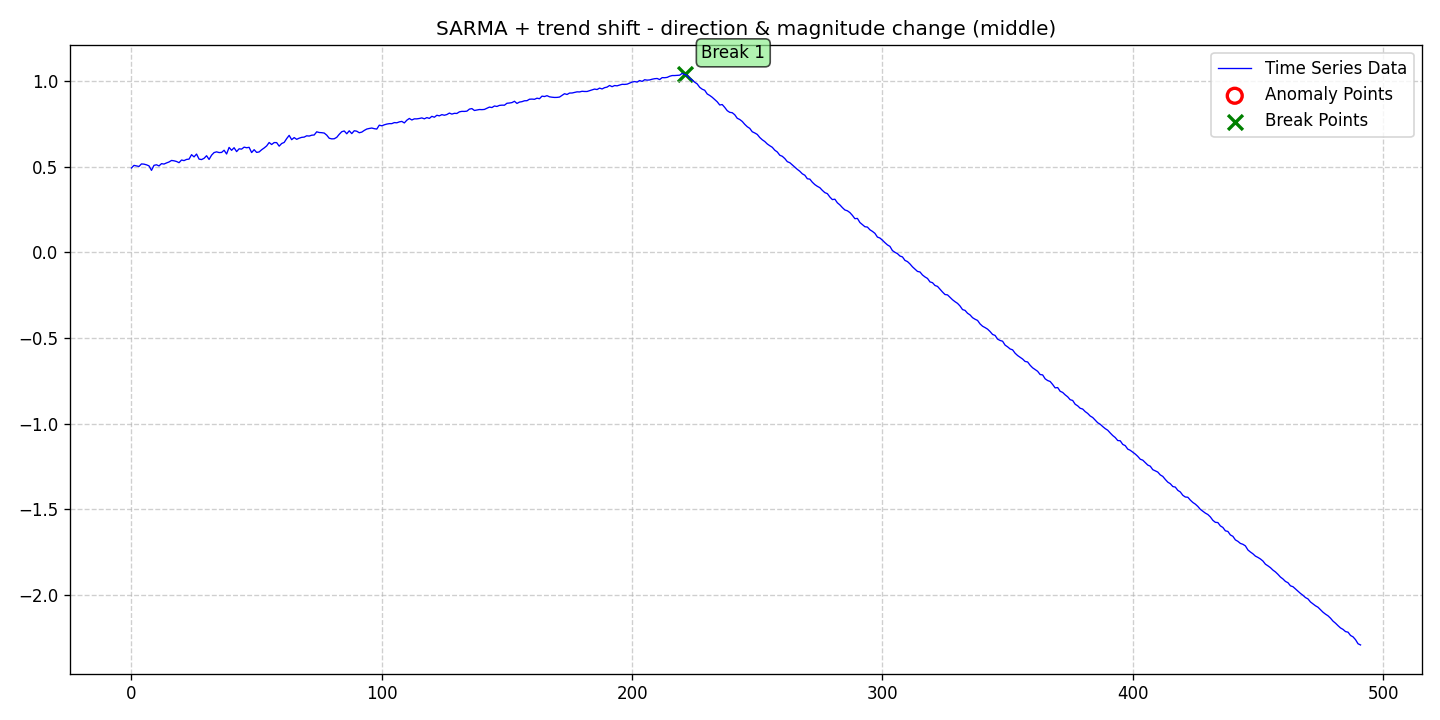

Source data for this figure (header and first rows):
date, data, stationary, det_lin_up, det_lin_down, det_quad, det_cubic, det_exp, det_damped, stoc_trend, volatility, single_seas, multiple_seas, point_anom_single, point_anom_multi, collect_anom, context_anom, mean_shift, var_shift, trend_shift, point_anom_count, point_anom_location, point_anom_point, collect_anom_count
2020-01-01, 0.4921, 0, 0, 0, 0, 0, 0, 0, 0, 0, 1, 0, 0, 0, 0, 0, 0, 0, 1, 0, none, , 0
2020-01-02, 0.5072, 0, 0, 0, 0, 0, 0, 0, 0, 0, 1, 0, 0, 0, 0, 0, 0, 0, 1, 0, none, , 0
2020-01-03, 0.5043, 0, 0, 0, 0, 0, 0, 0, 0, 0, 1, 0, 0, 0, 0, 0, 0, 0, 1, 0, none, , 0
2020-01-04, 0.5009, 0, 0, 0, 0, 0, 0, 0, 0, 0, 1, 0, 0, 0, 0, 0, 0, 0, 1, 0, none, , 0
2020-01-05, 0.5158, 0, 0, 0, 0, 0, 0, 0, 0, 0, 1, 0, 0, 0, 0, 0, 0, 0, 1, 0, none, , 0
2020-01-06, 0.5145, 0, 0, 0, 0, 0, 0, 0, 0, 0, 1, 0, 0, 0, 0, 0, 0, 0, 1, 0, none, , 0
2020-01-07, 0.5105, 0, 0, 0, 0, 0, 0, 0, 0, 0, 1, 0, 0, 0, 0, 0, 0, 0, 1, 0, none, , 0
2020-01-08, 0.5044, 0, 0, 0, 0, 0, 0, 0, 0, 0, 1, 0, 0, 0, 0, 0, 0, 0, 1, 0, none, , 0
2020-01-09, 0.4781, 0, 0, 0, 0, 0, 0, 0, 0, 0, 1, 0, 0, 0, 0, 0, 0, 0, 1, 0, none, , 0
2020-01-10, 0.5075, 0, 0, 0, 0, 0, 0, 0, 0, 0, 1, 0, 0, 0, 0, 0, 0, 0, 1, 0, none, , 0
2020-01-11, 0.5107, 0, 0, 0, 0, 0, 0, 0, 0, 0, 1, 0, 0, 0, 0, 0, 0, 0, 1, 0, none, , 0
2020-01-12, 0.504, 0, 0, 0, 0, 0, 0, 0, 0, 0, 1, 0, 0, 0, 0, 0, 0, 0, 1, 0, none, , 0
2020-01-13, 0.5173, 0, 0, 0, 0, 0, 0, 0, 0, 0, 1, 0, 0, 0, 0, 0, 0, 0, 1, 0, none, , 0
2020-01-14, 0.5149, 0, 0, 0, 0, 0, 0, 0, 0, 0, 1, 0, 0, 0, 0, 0, 0, 0, 1, 0, none, , 0
2020-01-15, 0.5215, 0, 0, 0, 0, 0, 0, 0, 0, 0, 1, 0, 0, 0, 0, 0, 0, 0, 1, 0, none, , 0
2020-01-16, 0.5271, 0, 0, 0, 0, 0, 0, 0, 0, 0, 1, 0, 0, 0, 0, 0, 0, 0, 1, 0, none, , 0
2020-01-17, 0.5359, 0, 0, 0, 0, 0, 0, 0, 0, 0, 1, 0, 0, 0, 0, 0, 0, 0, 1, 0, none, , 0
2020-01-18, 0.5339, 0, 0, 0, 0, 0, 0, 0, 0, 0, 1, 0, 0, 0, 0, 0, 0, 0, 1, 0, none, , 0
2020-01-19, 0.5299, 0, 0, 0, 0, 0, 0, 0, 0, 0, 1, 0, 0, 0, 0, 0, 0, 0, 1, 0, none, , 0
2020-01-20, 0.523, 0, 0, 0, 0, 0, 0, 0, 0, 0, 1, 0, 0, 0, 0, 0, 0, 0, 1, 0, none, , 0
2020-01-21, 0.5386, 0, 0, 0, 0, 0, 0, 0, 0, 0, 1, 0, 0, 0, 0, 0, 0, 0, 1, 0, none, , 0
2020-01-22, 0.5351, 0, 0, 0, 0, 0, 0, 0, 0, 0, 1, 0, 0, 0, 0, 0, 0, 0, 1, 0, none, , 0
2020-01-23, 0.542, 0, 0, 0, 0, 0, 0, 0, 0, 0, 1, 0, 0, 0, 0, 0, 0, 0, 1, 0, none, , 0
2020-01-24, 0.5438, 0, 0, 0, 0, 0, 0, 0, 0, 0, 1, 0, 0, 0, 0, 0, 0, 0, 1, 0, none, , 0
2020-01-25, 0.5697, 0, 0, 0, 0, 0, 0, 0, 0, 0, 1, 0, 0, 0, 0, 0, 0, 0, 1, 0, none, , 0
2020-01-26, 0.5568, 0, 0, 0, 0, 0, 0, 0, 0, 0, 1, 0, 0, 0, 0, 0, 0, 0, 1, 0, none, , 0
2020-01-27, 0.5733, 0, 0, 0, 0, 0, 0, 0, 0, 0, 1, 0, 0, 0, 0, 0, 0, 0, 1, 0, none, , 0
2020-01-28, 0.5439, 0, 0, 0, 0, 0, 0, 0, 0, 0, 1, 0, 0, 0, 0, 0, 0, 0, 1, 0, none, , 0
2020-01-29, 0.5412, 0, 0, 0, 0, 0, 0, 0, 0, 0, 1, 0, 0, 0, 0, 0, 0, 0, 1, 0, none, , 0
2020-01-30, 0.5484, 0, 0, 0, 0, 0, 0, 0, 0, 0, 1, 0, 0, 0, 0, 0, 0, 0, 1, 0, none, , 0
2020-01-31, 0.5636, 0, 0, 0, 0, 0, 0, 0, 0, 0, 1, 0, 0, 0, 0, 0, 0, 0, 1, 0, none, , 0
2020-02-01, 0.542, 0, 0, 0, 0, 0, 0, 0, 0, 0, 1, 0, 0, 0, 0, 0, 0, 0, 1, 0, none, , 0
2020-02-02, 0.5668, 0, 0, 0, 0, 0, 0, 0, 0, 0, 1, 0, 0, 0, 0, 0, 0, 0, 1, 0, none, , 0
2020-02-03, 0.5819, 0, 0, 0, 0, 0, 0, 0, 0, 0, 1, 0, 0, 0, 0, 0, 0, 0, 1, 0, none, , 0
2020-02-04, 0.5862, 0, 0, 0, 0, 0, 0, 0, 0, 0, 1, 0, 0, 0, 0, 0, 0, 0, 1, 0, none, , 0
2020-02-05, 0.5821, 0, 0, 0, 0, 0, 0, 0, 0, 0, 1, 0, 0, 0, 0, 0, 0, 0, 1, 0, none, , 0
2020-02-06, 0.5828, 0, 0, 0, 0, 0, 0, 0, 0, 0, 1, 0, 0, 0, 0, 0, 0, 0, 1, 0, none, , 0
2020-02-07, 0.5956, 0, 0, 0, 0, 0, 0, 0, 0, 0, 1, 0, 0, 0, 0, 0, 0, 0, 1, 0, none, , 0
2020-02-08, 0.5736, 0, 0, 0, 0, 0, 0, 0, 0, 0, 1, 0, 0, 0, 0, 0, 0, 0, 1, 0, none, , 0
2020-02-09, 0.6121, 0, 0, 0, 0, 0, 0, 0, 0, 0, 1, 0, 0, 0, 0, 0, 0, 0, 1, 0, none, , 0
2020-02-10, 0.5951, 0, 0, 0, 0, 0, 0, 0, 0, 0, 1, 0, 0, 0, 0, 0, 0, 0, 1, 0, none, , 0
2020-02-11, 0.6103, 0, 0, 0, 0, 0, 0, 0, 0, 0, 1, 0, 0, 0, 0, 0, 0, 0, 1, 0, none, , 0
2020-02-12, 0.5877, 0, 0, 0, 0, 0, 0, 0, 0, 0, 1, 0, 0, 0, 0, 0, 0, 0, 1, 0, none, , 0
2020-02-13, 0.6039, 0, 0, 0, 0, 0, 0, 0, 0, 0, 1, 0, 0, 0, 0, 0, 0, 0, 1, 0, none, , 0
2020-02-14, 0.6021, 0, 0, 0, 0, 0, 0, 0, 0, 0, 1, 0, 0, 0, 0, 0, 0, 0, 1, 0, none, , 0
2020-02-15, 0.6137, 0, 0, 0, 0, 0, 0, 0, 0, 0, 1, 0, 0, 0, 0, 0, 0, 0, 1, 0, none, , 0
2020-02-16, 0.6101, 0, 0, 0, 0, 0, 0, 0, 0, 0, 1, 0, 0, 0, 0, 0, 0, 0, 1, 0, none, , 0
2020-02-17, 0.6125, 0, 0, 0, 0, 0, 0, 0, 0, 0, 1, 0, 0, 0, 0, 0, 0, 0, 1, 0, none, , 0
2020-02-18, 0.5821, 0, 0, 0, 0, 0, 0, 0, 0, 0, 1, 0, 0, 0, 0, 0, 0, 0, 1, 0, none, , 0
2020-02-19, 0.5988, 0, 0, 0, 0, 0, 0, 0, 0, 0, 1, 0, 0, 0, 0, 0, 0, 0, 1, 0, none, , 0
2020-02-20, 0.583, 0, 0, 0, 0, 0, 0, 0, 0, 0, 1, 0, 0, 0, 0, 0, 0, 0, 1, 0, none, , 0
2020-02-21, 0.5857, 0, 0, 0, 0, 0, 0, 0, 0, 0, 1, 0, 0, 0, 0, 0, 0, 0, 1, 0, none, , 0
2020-02-22, 0.5984, 0, 0, 0, 0, 0, 0, 0, 0, 0, 1, 0, 0, 0, 0, 0, 0, 0, 1, 0, none, , 0
2020-02-23, 0.6087, 0, 0, 0, 0, 0, 0, 0, 0, 0, 1, 0, 0, 0, 0, 0, 0, 0, 1, 0, none, , 0
2020-02-24, 0.6207, 0, 0, 0, 0, 0, 0, 0, 0, 0, 1, 0, 0, 0, 0, 0, 0, 0, 1, 0, none, , 0
2020-02-25, 0.6407, 0, 0, 0, 0, 0, 0, 0, 0, 0, 1, 0, 0, 0, 0, 0, 0, 0, 1, 0, none, , 0
2020-02-26, 0.629, 0, 0, 0, 0, 0, 0, 0, 0, 0, 1, 0, 0, 0, 0, 0, 0, 0, 1, 0, none, , 0
2020-02-27, 0.6404, 0, 0, 0, 0, 0, 0, 0, 0, 0, 1, 0, 0, 0, 0, 0, 0, 0, 1, 0, none, , 0
2020-02-28, 0.6401, 0, 0, 0, 0, 0, 0, 0, 0, 0, 1, 0, 0, 0, 0, 0, 0, 0, 1, 0, none, , 0
2020-02-29, 0.6195, 0, 0, 0, 0, 0, 0, 0, 0, 0, 1, 0, 0, 0, 0, 0, 0, 0, 1, 0, none, , 0
... 432 more rows
